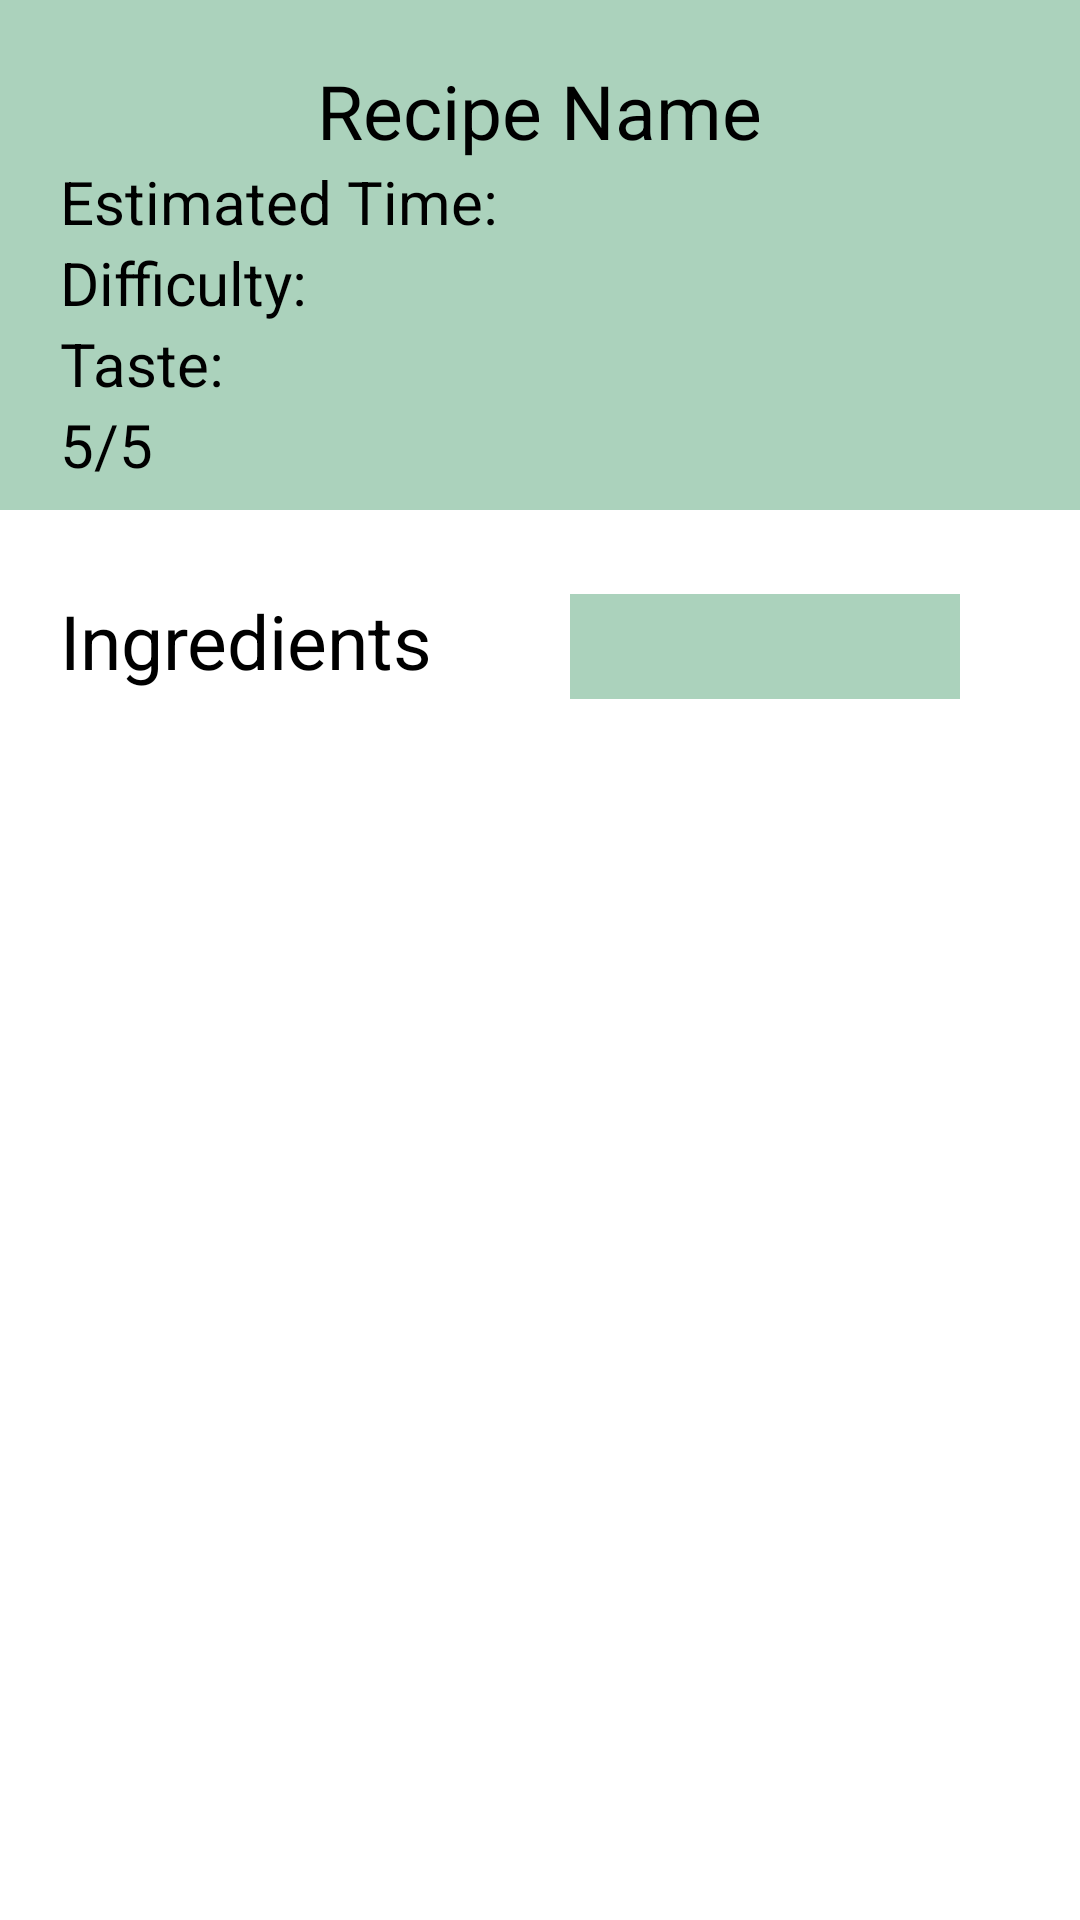

This screen was rendered from an Android layout file. Write that file and the resources it references.
<!-- AndroidManifest.xml: application theme AppTheme -->
<!-- res/layout/detailed_recipe_activity.xml -->
<?xml version="1.0" encoding="utf-8"?>
<RelativeLayout xmlns:android="http://schemas.android.com/apk/res/android"
    android:layout_width="match_parent"
    android:layout_height = "match_parent"
    android:orientation="horizontal"
    android:background="@color/white">

    <RelativeLayout
        android:id="@+id/recipe_card_layout"
        android:layout_width="match_parent"
        android:layout_height="170dp"
        android:background="@color/header_footer_background">

        <TextView
            android:id="@+id/recipeName"
            android:layout_width="wrap_content"
            android:layout_height="wrap_content"
            android:layout_centerHorizontal="true"
            android:layout_marginTop="20dp"
            android:text="@string/recipe_card_name_placeholder"
            android:textColor="@color/black"
            android:textSize="25sp" />

        <TextView
            android:id="@+id/estimatedTime"
            android:layout_width="wrap_content"
            android:layout_height="wrap_content"
            android:layout_below="@id/recipeName"
            android:layout_alignParentStart="true"
            android:layout_marginStart="20dp"
            android:text="@string/time"
            android:textColor="@color/black"
            android:textSize="20sp" />

        <TextView
            android:id="@+id/difficulty"
            android:layout_width="wrap_content"
            android:layout_height="wrap_content"
            android:layout_below="@+id/estimatedTime"
            android:layout_marginStart="20dp"
            android:text="@string/difficulty"
            android:textColor="@color/black"
            android:textSize="20sp" />

        <TextView
            android:id="@+id/taste"
            android:layout_width="wrap_content"
            android:layout_height="wrap_content"
            android:layout_below="@id/difficulty"
            android:layout_marginStart="20dp"
            android:text="@string/taste"
            android:textColor="@color/black"
            android:textSize="20sp" />

        <TextView
            android:id="@+id/rating"
            android:layout_width="wrap_content"
            android:layout_height="wrap_content"
            android:layout_below="@id/taste"
            android:layout_marginStart="20dp"
            android:text="@string/rating"
            android:textColor="@color/black"
            android:textSize="20sp" />

    </RelativeLayout>

    <TextView
        android:id="@+id/text_ingredients"
        android:layout_width="wrap_content"
        android:layout_height="wrap_content"
        android:layout_marginStart="20dp"
        android:layout_below="@id/recipe_card_layout"
        android:layout_marginTop="30dp"
        android:layout_marginBottom="70dp"
        android:gravity="start"
        android:includeFontPadding="false"
        android:text="@string/ingredients"
        android:textColor="@color/black"
        android:textSize="25sp" />


    <ListView
        android:id="@+id/ingredients_list"
        android:layout_width="match_parent"
        android:layout_height="520dp"
        android:layout_below="@id/recipe_card_layout"
        android:layout_marginTop="70dp"
        android:background="@color/white"
        android:divider="@null" />

    <Spinner
        android:id="@+id/servingNum"
        android:layout_width="130dp"
        android:layout_height="35dp"
        android:layout_below="@id/recipe_card_layout"
        android:layout_alignEnd="@+id/text_ingredients"
        android:layout_alignParentEnd="true"
        android:layout_centerVertical="true"
        android:layout_marginTop="28dp"
        android:layout_marginEnd="40dp"

        android:background="@color/header_footer_background"
        android:gravity="center"
        android:theme="@style/spinnerTheme" />

    <Button
        android:id="@+id/start_cooking"
        android:layout_width="wrap_content"
        android:layout_height="80dp"
        android:layout_below="@+id/ingredients_list"
        android:layout_centerHorizontal="true"
        android:text="@string/start_cooking"
        android:textColor="@color/black"
        android:textSize="25sp" />



</RelativeLayout>
<!-- resources referenced by this layout -->
<resources>
  <color name="black">#FF000000</color>
  <color name="header_footer_background">#abd2bc</color>
  <color name="white">#FFFFFFFF</color>
  <string name="difficulty">Difficulty:</string>
  <string name="ingredients">Ingredients</string>
  <string name="rating">5/5</string>
  <string name="recipe_card_name_placeholder">Recipe Name</string>
  <string name="taste">Taste:</string>
  <string name="time">Estimated Time:</string>
  <style name="spinnerTheme">
          <item name="android:textColor">@color/font_header</item>
      </style>
  <style name="AppTheme" parent="Theme.MaterialComponents.DayNight.DarkActionBar">
          
          <item name="colorPrimary">@color/header_footer_background</item>
          <item name="colorPrimaryDark">@color/header_alt</item> 
          <item name="colorPrimaryVariant">@color/header_alt</item>
          <item name="colorOnPrimary">@color/white</item>
  
          <item name="colorAccent">@color/black</item>
  
          <item name="android:textColorPrimary">@color/font_header</item>
  
          
          <item name="colorSecondary">@color/teal_200</item>
          <item name="colorSecondaryVariant">@color/teal_700</item>
          <item name="colorOnSecondary">@color/black</item>
      </style>
  <color name="font_header">#548378</color>
  <color name="header_alt">#40635B</color>
  <color name="teal_200">#FF03DAC5</color>
  <color name="teal_700">#FF018786</color>
</resources>
